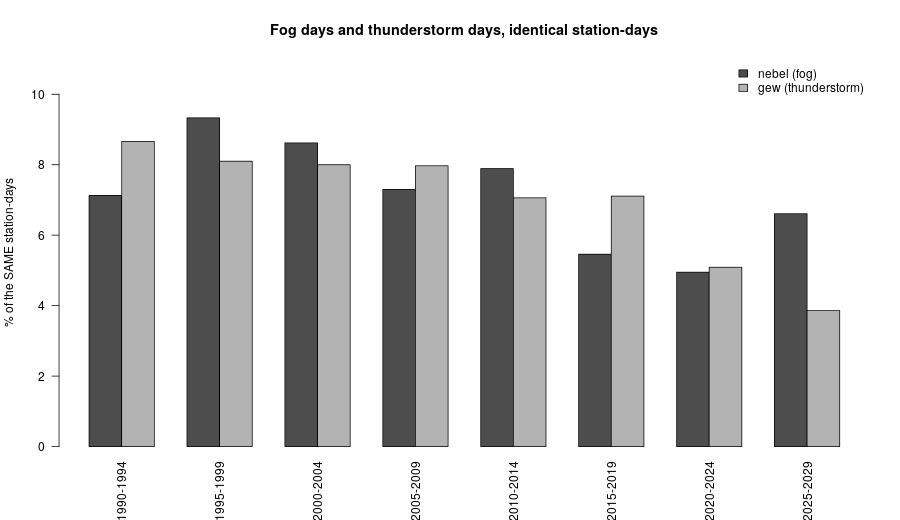

Data behind this chart, as committed beside it:
period, fog_day_pct, storm_day_pct, station_days
1990-1994, 7.13, 8.66, 18138
1995-1999, 9.33, 8.1, 15855
2000-2004, 8.62, 8, 17814
2005-2009, 7.3, 7.97, 16798
2010-2014, 7.89, 7.06, 14212
2015-2019, 5.46, 7.11, 12631
2020-2024, 4.95, 5.09, 11975
2025-2029, 6.61, 3.86, 2073
